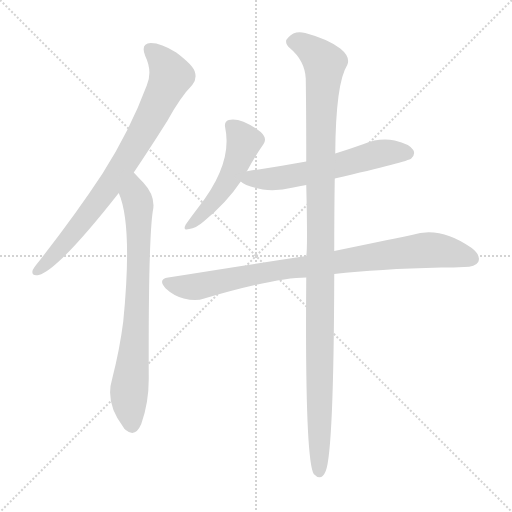
t = 0.00 s
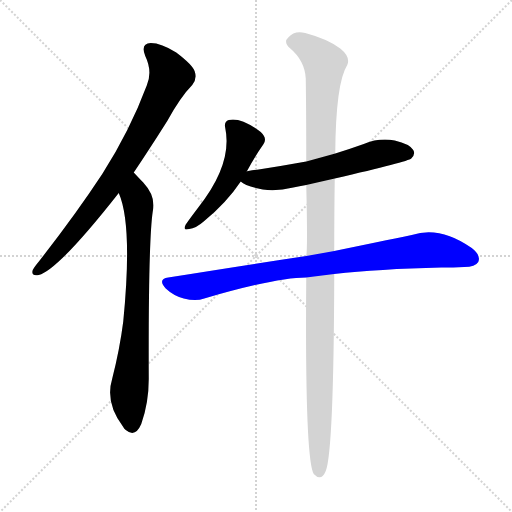
t = 4.11 s
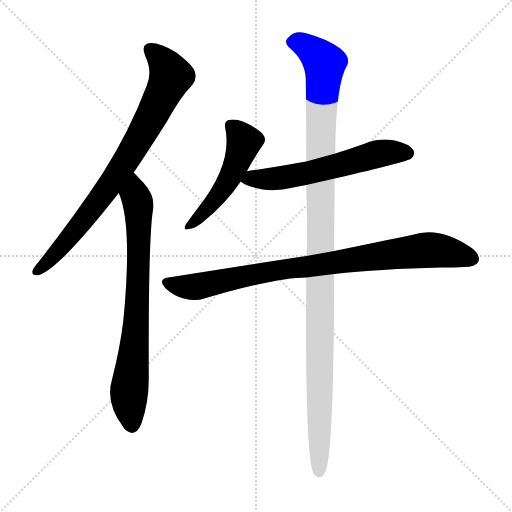
t = 4.29 s
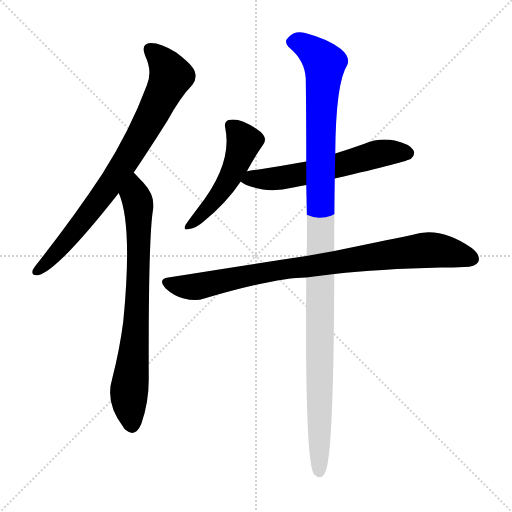
t = 4.48 s
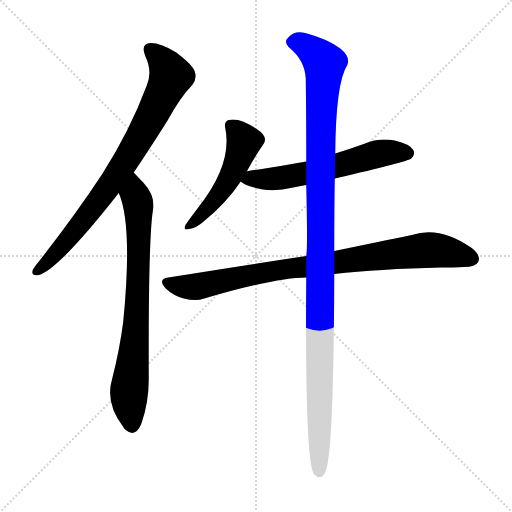
t = 4.66 s
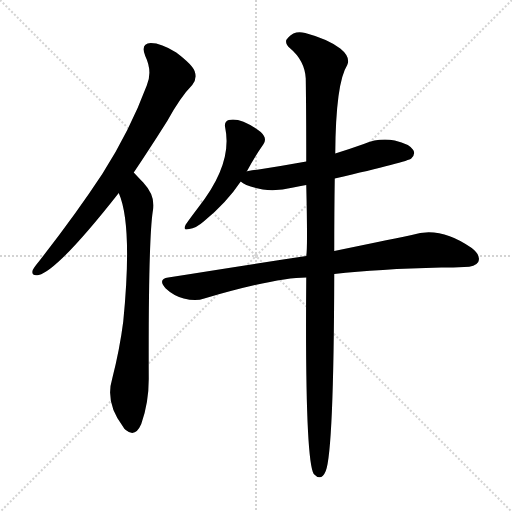
t = 5.29 s

The animated SVG that drew these frames (rendered in a browser with its animation timeline set to each time). Animation: 6 CSS @keyframes rules; one cycle of 5.29 s.

<svg version="1.1" viewBox="0 0 1024 1024" xmlns="http://www.w3.org/2000/svg">
  <g stroke="lightgray" stroke-dasharray="1,1" stroke-width="1" transform="scale(4, 4)">
    <line x1="0" y1="0" x2="256" y2="256"></line>
    <line x1="256" y1="0" x2="0" y2="256"></line>
    <line x1="128" y1="0" x2="128" y2="256"></line>
    <line x1="0" y1="128" x2="256" y2="128"></line>
  </g>
<g transform="scale(1, -1) translate(0, -900)">
   <style type="text/css">
    @keyframes keyframes0 {
      from {
       stroke: blue;
       stroke-dashoffset: 796;
       stroke-width: 128;
       }
       72% {
       animation-timing-function: step-end;
       stroke: blue;
       stroke-dashoffset: 0;
       stroke-width: 128;
       }
       to {
       stroke: black;
       stroke-width: 1024;
       }
       }
       #make-me-a-hanzi-animation-0 {
         animation: keyframes0 0.897786s both;
         animation-delay: 0.000000s;
         animation-timing-function: linear;
       }
    @keyframes keyframes1 {
      from {
       stroke: blue;
       stroke-dashoffset: 755;
       stroke-width: 128;
       }
       71% {
       animation-timing-function: step-end;
       stroke: blue;
       stroke-dashoffset: 0;
       stroke-width: 128;
       }
       to {
       stroke: black;
       stroke-width: 1024;
       }
       }
       #make-me-a-hanzi-animation-1 {
         animation: keyframes1 0.864421s both;
         animation-delay: 0.897786s;
         animation-timing-function: linear;
       }
    @keyframes keyframes2 {
      from {
       stroke: blue;
       stroke-dashoffset: 499;
       stroke-width: 128;
       }
       62% {
       animation-timing-function: step-end;
       stroke: blue;
       stroke-dashoffset: 0;
       stroke-width: 128;
       }
       to {
       stroke: black;
       stroke-width: 1024;
       }
       }
       #make-me-a-hanzi-animation-2 {
         animation: keyframes2 0.656087s both;
         animation-delay: 1.762207s;
         animation-timing-function: linear;
       }
    @keyframes keyframes3 {
      from {
       stroke: blue;
       stroke-dashoffset: 588;
       stroke-width: 128;
       }
       66% {
       animation-timing-function: step-end;
       stroke: blue;
       stroke-dashoffset: 0;
       stroke-width: 128;
       }
       to {
       stroke: black;
       stroke-width: 1024;
       }
       }
       #make-me-a-hanzi-animation-3 {
         animation: keyframes3 0.728516s both;
         animation-delay: 2.418294s;
         animation-timing-function: linear;
       }
    @keyframes keyframes4 {
      from {
       stroke: blue;
       stroke-dashoffset: 874;
       stroke-width: 128;
       }
       74% {
       animation-timing-function: step-end;
       stroke: blue;
       stroke-dashoffset: 0;
       stroke-width: 128;
       }
       to {
       stroke: black;
       stroke-width: 1024;
       }
       }
       #make-me-a-hanzi-animation-4 {
         animation: keyframes4 0.961263s both;
         animation-delay: 3.146810s;
         animation-timing-function: linear;
       }
    @keyframes keyframes5 {
      from {
       stroke: blue;
       stroke-dashoffset: 1150;
       stroke-width: 128;
       }
       79% {
       animation-timing-function: step-end;
       stroke: blue;
       stroke-dashoffset: 0;
       stroke-width: 128;
       }
       to {
       stroke: black;
       stroke-width: 1024;
       }
       }
       #make-me-a-hanzi-animation-5 {
         animation: keyframes5 1.185872s both;
         animation-delay: 4.108073s;
         animation-timing-function: linear;
       }
</style>
<path d="M 267.5 555.0 Q 298.5 601.0 334.5 658.0 Q 361.5 707.0 384.5 730.0 Q 394.5 742.0 389.5 757.0 Q 385.5 770.0 352.5 795.0 Q 322.5 814.0 301.5 814.0 Q 280.5 813.0 290.5 788.0 Q 305.5 757.0 293.5 729.0 Q 259.5 638.0 204.5 552.0 Q 150.5 470.0 78.5 378.0 Q 68.5 366.0 65.5 360.0 Q 61.5 347.0 77.5 350.0 Q 116.5 360.0 237.5 514.0 L 267.5 555.0 Z" fill="lightgray"></path> 
<path d="M 237.5 514.0 Q 265.5 450.0 246.5 257.0 Q 239.5 202.0 224.5 143.0 Q 209.5 94.0 246.5 46.0 Q 247.5 43.0 251.5 40.0 Q 270.5 24.0 282.5 52.0 Q 297.5 94.0 297.5 142.0 Q 296.5 416.0 305.5 477.0 Q 312.5 507.0 286.5 535.0 Q 280.5 541.0 267.5 555.0 C 246.5 577.0 227.5 542.0 237.5 514.0 Z" fill="lightgray"></path> 
<path d="M 493.5 557.0 Q 509.5 587.0 526.5 611.0 Q 535.5 623.0 521.5 636.0 Q 481.5 666.0 457.5 660.0 Q 447.5 657.0 450.5 644.0 Q 465.5 572.0 396.5 485.0 Q 380.5 464.0 371.5 451.0 Q 364.5 438.0 378.5 442.0 Q 391.5 443.0 408.5 458.0 Q 453.5 495.0 481.5 537.0 L 493.5 557.0 Z" fill="lightgray"></path> 
<path d="M 669.5 543.0 Q 816.5 577.0 822.5 583.0 Q 831.5 592.0 826.5 600.0 Q 819.5 612.0 789.5 619.0 Q 758.5 625.0 727.5 612.0 Q 699.5 602.0 670.5 593.0 L 612.5 577.0 Q 558.5 567.0 496.5 558.0 Q 493.5 558.0 493.5 557.0 C 464.5 551.0 460.5 550.0 481.5 537.0 Q 490.5 528.0 525.5 521.0 Q 553.5 517.0 586.5 525.0 Q 598.5 528.0 612.5 530.0 L 669.5 543.0 Z" fill="lightgray"></path> 
<path d="M 668.5 352.0 Q 756.5 362.0 882.5 365.0 Q 907.5 365.0 928.5 366.0 Q 950.5 366.0 956.5 376.0 Q 962.5 389.0 943.5 404.0 Q 879.5 449.0 823.5 430.0 Q 760.5 417.0 668.5 398.0 L 612.5 388.0 Q 485.5 369.0 336.5 345.0 Q 314.5 342.0 331.5 323.0 Q 347.5 308.0 367.5 303.0 Q 391.5 297.0 408.5 303.0 Q 552.5 345.0 612.5 345.0 L 668.5 352.0 Z" fill="lightgray"></path> 
<path d="M 612.5 345.0 Q 609.5 -18.0 627.5 -48.0 Q 642.5 -64.0 651.5 -42.0 Q 667.5 -2.0 668.5 352.0 L 668.5 398.0 Q 668.5 480.0 669.5 543.0 L 670.5 593.0 Q 671.5 734.0 694.5 770.0 Q 701.5 786.0 680.5 803.0 Q 655.5 822.0 610.5 834.0 Q 589.5 840.0 576.5 825.0 Q 566.5 816.0 579.5 804.0 Q 609.5 779.0 611.5 743.0 Q 612.5 679.0 612.5 577.0 L 612.5 530.0 Q 615.5 403.0 612.5 388.0 L 612.5 345.0 Z" fill="lightgray"></path> 
      <clipPath id="make-me-a-hanzi-clip-0">
      <path d="M 267.5 555.0 Q 298.5 601.0 334.5 658.0 Q 361.5 707.0 384.5 730.0 Q 394.5 742.0 389.5 757.0 Q 385.5 770.0 352.5 795.0 Q 322.5 814.0 301.5 814.0 Q 280.5 813.0 290.5 788.0 Q 305.5 757.0 293.5 729.0 Q 259.5 638.0 204.5 552.0 Q 150.5 470.0 78.5 378.0 Q 68.5 366.0 65.5 360.0 Q 61.5 347.0 77.5 350.0 Q 116.5 360.0 237.5 514.0 L 267.5 555.0 Z" fill="lightgray"></path>
      </clipPath>
      <path clip-path="url(#make-me-a-hanzi-clip-0)" d="M 301.5 799.0 L 320.5 783.0 L 341.5 748.0 L 310.5 681.0 L 212.5 518.0 L 135.5 420.0 L 75.5 359.0 " fill="none" id="make-me-a-hanzi-animation-0" stroke-dasharray="668 1336" stroke-linecap="round"></path>

      <clipPath id="make-me-a-hanzi-clip-1">
      <path d="M 237.5 514.0 Q 265.5 450.0 246.5 257.0 Q 239.5 202.0 224.5 143.0 Q 209.5 94.0 246.5 46.0 Q 247.5 43.0 251.5 40.0 Q 270.5 24.0 282.5 52.0 Q 297.5 94.0 297.5 142.0 Q 296.5 416.0 305.5 477.0 Q 312.5 507.0 286.5 535.0 Q 280.5 541.0 267.5 555.0 C 246.5 577.0 227.5 542.0 237.5 514.0 Z" fill="lightgray"></path>
      </clipPath>
      <path clip-path="url(#make-me-a-hanzi-clip-1)" d="M 269.5 546.0 L 269.5 514.0 L 276.5 494.0 L 277.5 379.0 L 271.5 227.0 L 257.5 102.0 L 263.5 49.0 " fill="none" id="make-me-a-hanzi-animation-1" stroke-dasharray="627 1254" stroke-linecap="round"></path>

      <clipPath id="make-me-a-hanzi-clip-2">
      <path d="M 493.5 557.0 Q 509.5 587.0 526.5 611.0 Q 535.5 623.0 521.5 636.0 Q 481.5 666.0 457.5 660.0 Q 447.5 657.0 450.5 644.0 Q 465.5 572.0 396.5 485.0 Q 380.5 464.0 371.5 451.0 Q 364.5 438.0 378.5 442.0 Q 391.5 443.0 408.5 458.0 Q 453.5 495.0 481.5 537.0 L 493.5 557.0 Z" fill="lightgray"></path>
      </clipPath>
      <path clip-path="url(#make-me-a-hanzi-clip-2)" d="M 460.5 649.0 L 488.5 617.0 L 474.5 576.0 L 436.5 508.0 L 381.5 451.0 " fill="none" id="make-me-a-hanzi-animation-2" stroke-dasharray="371 742" stroke-linecap="round"></path>

      <clipPath id="make-me-a-hanzi-clip-3">
      <path d="M 669.5 543.0 Q 816.5 577.0 822.5 583.0 Q 831.5 592.0 826.5 600.0 Q 819.5 612.0 789.5 619.0 Q 758.5 625.0 727.5 612.0 Q 699.5 602.0 670.5 593.0 L 612.5 577.0 Q 558.5 567.0 496.5 558.0 Q 493.5 558.0 493.5 557.0 C 464.5 551.0 460.5 550.0 481.5 537.0 Q 490.5 528.0 525.5 521.0 Q 553.5 517.0 586.5 525.0 Q 598.5 528.0 612.5 530.0 L 669.5 543.0 Z" fill="lightgray"></path>
      </clipPath>
      <path clip-path="url(#make-me-a-hanzi-clip-3)" d="M 489.5 539.0 L 602.5 551.0 L 766.5 594.0 L 815.5 594.0 " fill="none" id="make-me-a-hanzi-animation-3" stroke-dasharray="460 920" stroke-linecap="round"></path>

      <clipPath id="make-me-a-hanzi-clip-4">
      <path d="M 668.5 352.0 Q 756.5 362.0 882.5 365.0 Q 907.5 365.0 928.5 366.0 Q 950.5 366.0 956.5 376.0 Q 962.5 389.0 943.5 404.0 Q 879.5 449.0 823.5 430.0 Q 760.5 417.0 668.5 398.0 L 612.5 388.0 Q 485.5 369.0 336.5 345.0 Q 314.5 342.0 331.5 323.0 Q 347.5 308.0 367.5 303.0 Q 391.5 297.0 408.5 303.0 Q 552.5 345.0 612.5 345.0 L 668.5 352.0 Z" fill="lightgray"></path>
      </clipPath>
      <path clip-path="url(#make-me-a-hanzi-clip-4)" d="M 334.5 334.0 L 389.5 326.0 L 534.5 356.0 L 849.5 400.0 L 880.5 399.0 L 943.5 383.0 " fill="none" id="make-me-a-hanzi-animation-4" stroke-dasharray="746 1492" stroke-linecap="round"></path>

      <clipPath id="make-me-a-hanzi-clip-5">
      <path d="M 612.5 345.0 Q 609.5 -18.0 627.5 -48.0 Q 642.5 -64.0 651.5 -42.0 Q 667.5 -2.0 668.5 352.0 L 668.5 398.0 Q 668.5 480.0 669.5 543.0 L 670.5 593.0 Q 671.5 734.0 694.5 770.0 Q 701.5 786.0 680.5 803.0 Q 655.5 822.0 610.5 834.0 Q 589.5 840.0 576.5 825.0 Q 566.5 816.0 579.5 804.0 Q 609.5 779.0 611.5 743.0 Q 612.5 679.0 612.5 577.0 L 612.5 530.0 Q 615.5 403.0 612.5 388.0 L 612.5 345.0 Z" fill="lightgray"></path>
      </clipPath>
      <path clip-path="url(#make-me-a-hanzi-clip-5)" d="M 584.5 815.0 L 612.5 808.0 L 648.5 773.0 L 639.5 517.0 L 638.5 -42.0 " fill="none" id="make-me-a-hanzi-animation-5" stroke-dasharray="1022 2044" stroke-linecap="round"></path>

</g>
</svg>
